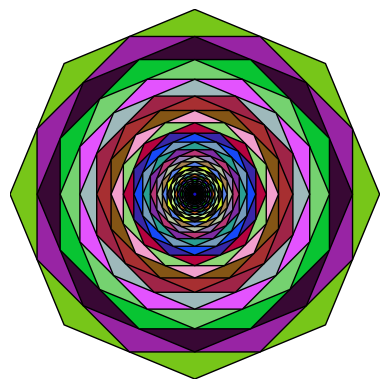

Write the Python code that produced this figure.
import random
import numpy as np
import matplotlib.pyplot as plt
from matplotlib.patches import Polygon

def random_hex_color():
    return "#{:06x}".format(random.randint(0, 0xFFFFFF))

figure, axes = plt.subplots()
r = 10  # radius of the circumcircle of the polygon
n = 8  # number of sides of the polygon
num_layers = 7*n # number of layers of polygons to draw

# Function to calculate midpoints of a polygon
def calculate_midpoints(vertices):
    midpoints = []
    for i in range(len(vertices)):
        x1, y1 = vertices[i]
        x2, y2 = vertices[(i + 1) % len(vertices)]
        mid_x = (x1 + x2) / 2
        mid_y = (y1 + y2) / 2
        midpoints.append([mid_x, mid_y])
    return np.array(midpoints)

# Generate initial polygon vertices
theta = np.linspace(0, 2 * np.pi, n, endpoint=False)
vertices = np.array([[r * np.cos(t), r * np.sin(t)] for t in theta])

# Draw polygons
for _ in range(num_layers):
    polygon = Polygon(vertices, closed=True, facecolor=random_hex_color(), edgecolor='black')
    axes.add_patch(polygon)
    vertices = calculate_midpoints(vertices)

# Set the figure area square
axes.set_aspect(1)

# Set axes limits
axes.set_xlim(-r, r)
axes.set_ylim(-r, r)

# Hide axes labels
axes.set_xticks([])
axes.set_yticks([])

# Remove the border
for spine in axes.spines.values():
    spine.set_visible(False)

plt.show()